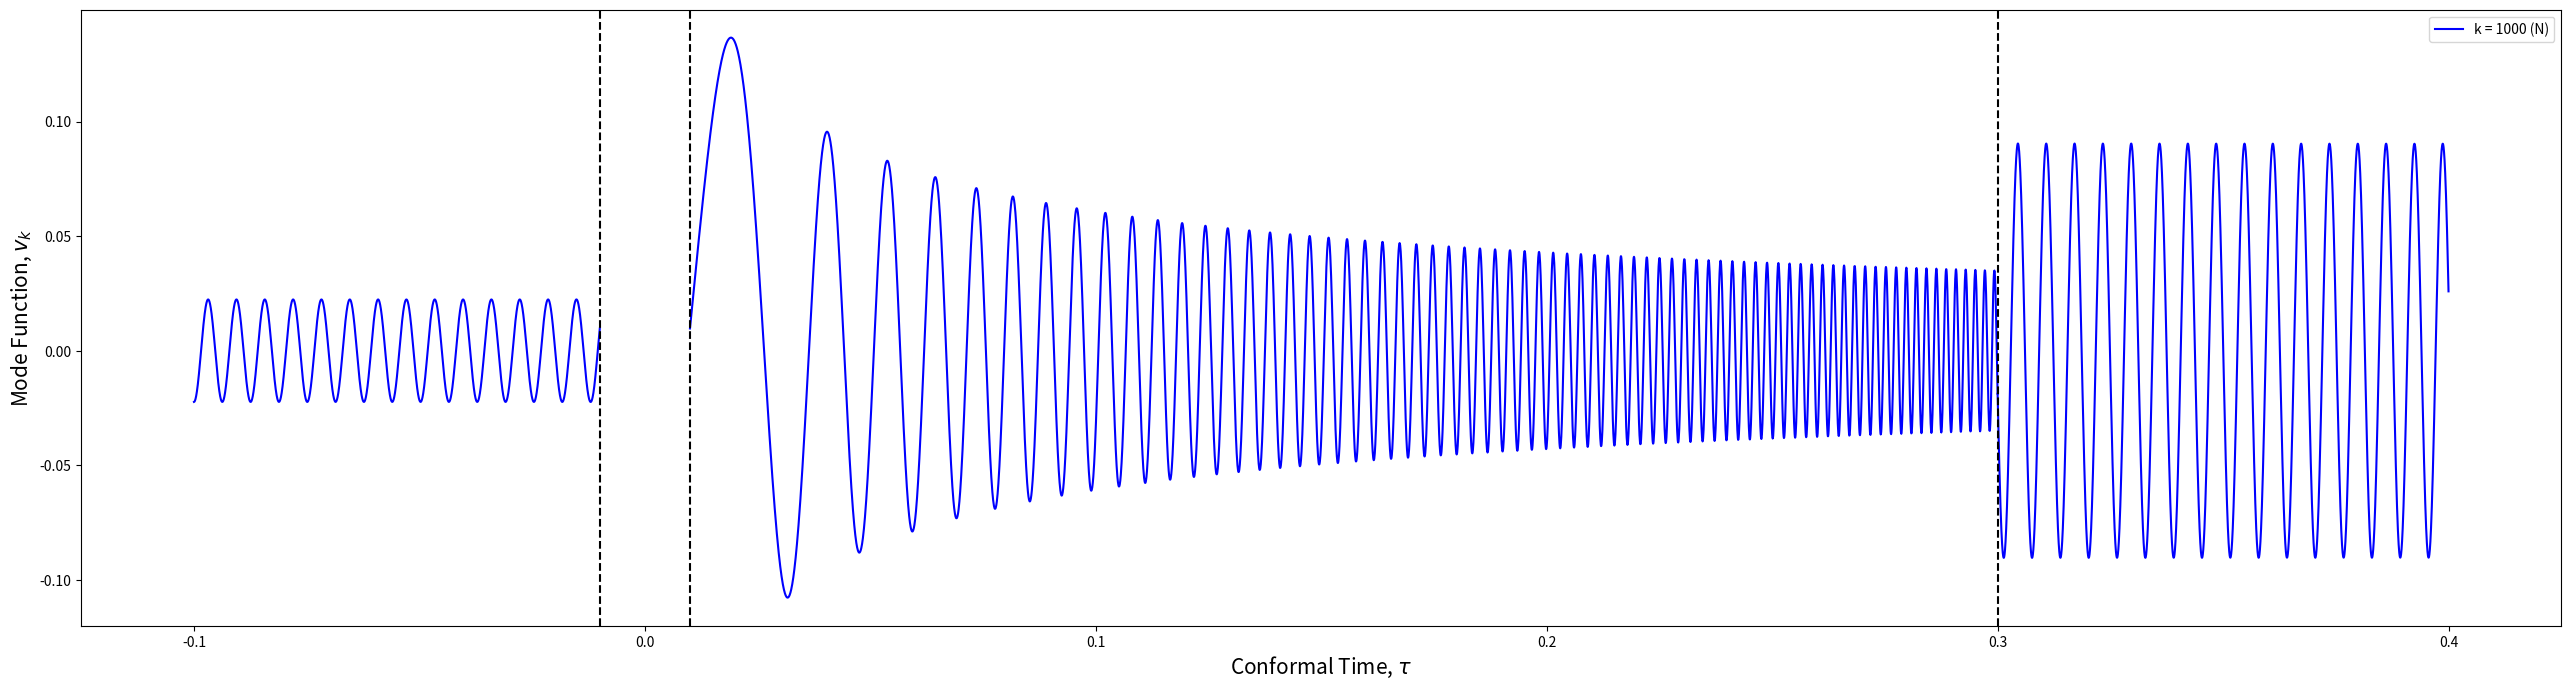

Here is the Python script that generated this plot:
import sys
import matplotlib.pyplot as plt

import numpy as np

import scipy
from scipy.integrate import solve_ivp
# from scipy.special import hankel1

print (sys.version)


#t, conformal time
def infl_derivs(m_g, k, H_i):
    def wrapper(t, y):
        v = y[0]
        q = y[1]
        return [q, -( k**2 + (m_g / (H_i * t))**2 - (2 / t**2) ) * v]
    return wrapper

def massdom_derivs(m_g, k, H_i):
    def wrapper(t, y):
        v = y[0]
        q = y[1]
        return [q, -( (1e4 * t * m_g)**2 ) * v]
    return wrapper

def massless_derivs(m_g, k, H_i):
    def wrapper(t, y):
        v = y[0]
        q = y[1]
        return [q, -(k**2) * v]
    return wrapper


#y_init_func: given k, return pair for initial v and v'
def simulator(pltTogether, analytic_infl, m_g, H_i, kList, colorList, confTimeTuple, deriv_func, y_init_func, x_label, y_label, title):
    #plotting setup
    if not pltTogether:
        sc = 8
        plt.figure(figsize=(sc * 4, sc * 1))
#         plt.xscale('log', base = 10)
        plt.xlabel(x_label, fontsize = 15)
        plt.ylabel(y_label, fontsize = 15)
        plt.title(title, fontsize = 15)
        
    #range of eta values (remember, needs to be negative for inflation phase)
    ct_range = np.linspace(confTimeTuple[0], confTimeTuple[1], confTimeTuple[2])
    
    #key: k, value: tuple w v, v' at end of ct_range (return for junction conditions)
    junc_dict = {}
    
    #plotting the passed in k values
    for i in range(len(kList)):        
        
        sol = solve_ivp(deriv_func(m_g, kList[i], H_i), t_span = [ct_range[0], ct_range[-1]], y0 = y_init_func(kList[i]), t_eval = ct_range)
        if pltTogether:
            plt.plot(sol.t, sol.y[0], colorList[i])
        else:
            plt.plot(sol.t, sol.y[0], colorList[i], label = "k = " + str(kList[i]) + " (N)")
        
        #store end vals for junc cond
        junc_dict[kList[i]] = (sol.y[0][-1], sol.y[1][-1])
        
        #analytic solution: inflationary
        if analytic_infl:
            nu = np.sqrt((9 / 4) - (m_g / H_i)**2)
            v_a = (np.sqrt(-np.pi * ct_range) / 2) * scipy.special.hankel1(nu, - kList[i] * ct_range)
            plt.plot(ct_range, v_a, colorList[i] + "-", label = "k = " + str(kList[i]) + " (A)")
            
        #analytic solution: mass dominant
        
    #plot legend
    plt.legend()
    
    return junc_dict


kvals = [1000]
cols = ["b-", "r-", "g-", "c", "m", "y", "k"][:len(kvals)]

#inflationary phase
infl_dict = simulator(False, False, 1, 1, kvals, cols, (-1e-1, -1e-2, 5000), infl_derivs, lambda k: (-1 / np.sqrt(2 * k), 0), r"Conformal Time, $\tau$", r"Mode Function, $v_k$", "")

#mass-dominant phase
massdom_dict = simulator(True, False, 1, 1, kvals, cols, (1e-2, 3e-1, 5000), massdom_derivs, lambda k: infl_dict[k], "", "", "")

#massless phase
massless_dict = simulator(True, False, 1, 1, kvals, cols, (3e-1, 4e-1, 5000), massless_derivs, lambda k: massdom_dict[k], "", "", "")


#inflationary -> mass dominant
plt.axvline(-1e-2, color = "black", linestyle = "dashed")
plt.axvline(1e-2, color = "black", linestyle = "dashed")

#mass dominant -> massless
plt.axvline(3e-1, color = "black", linestyle = "dashed")



plt.legend()